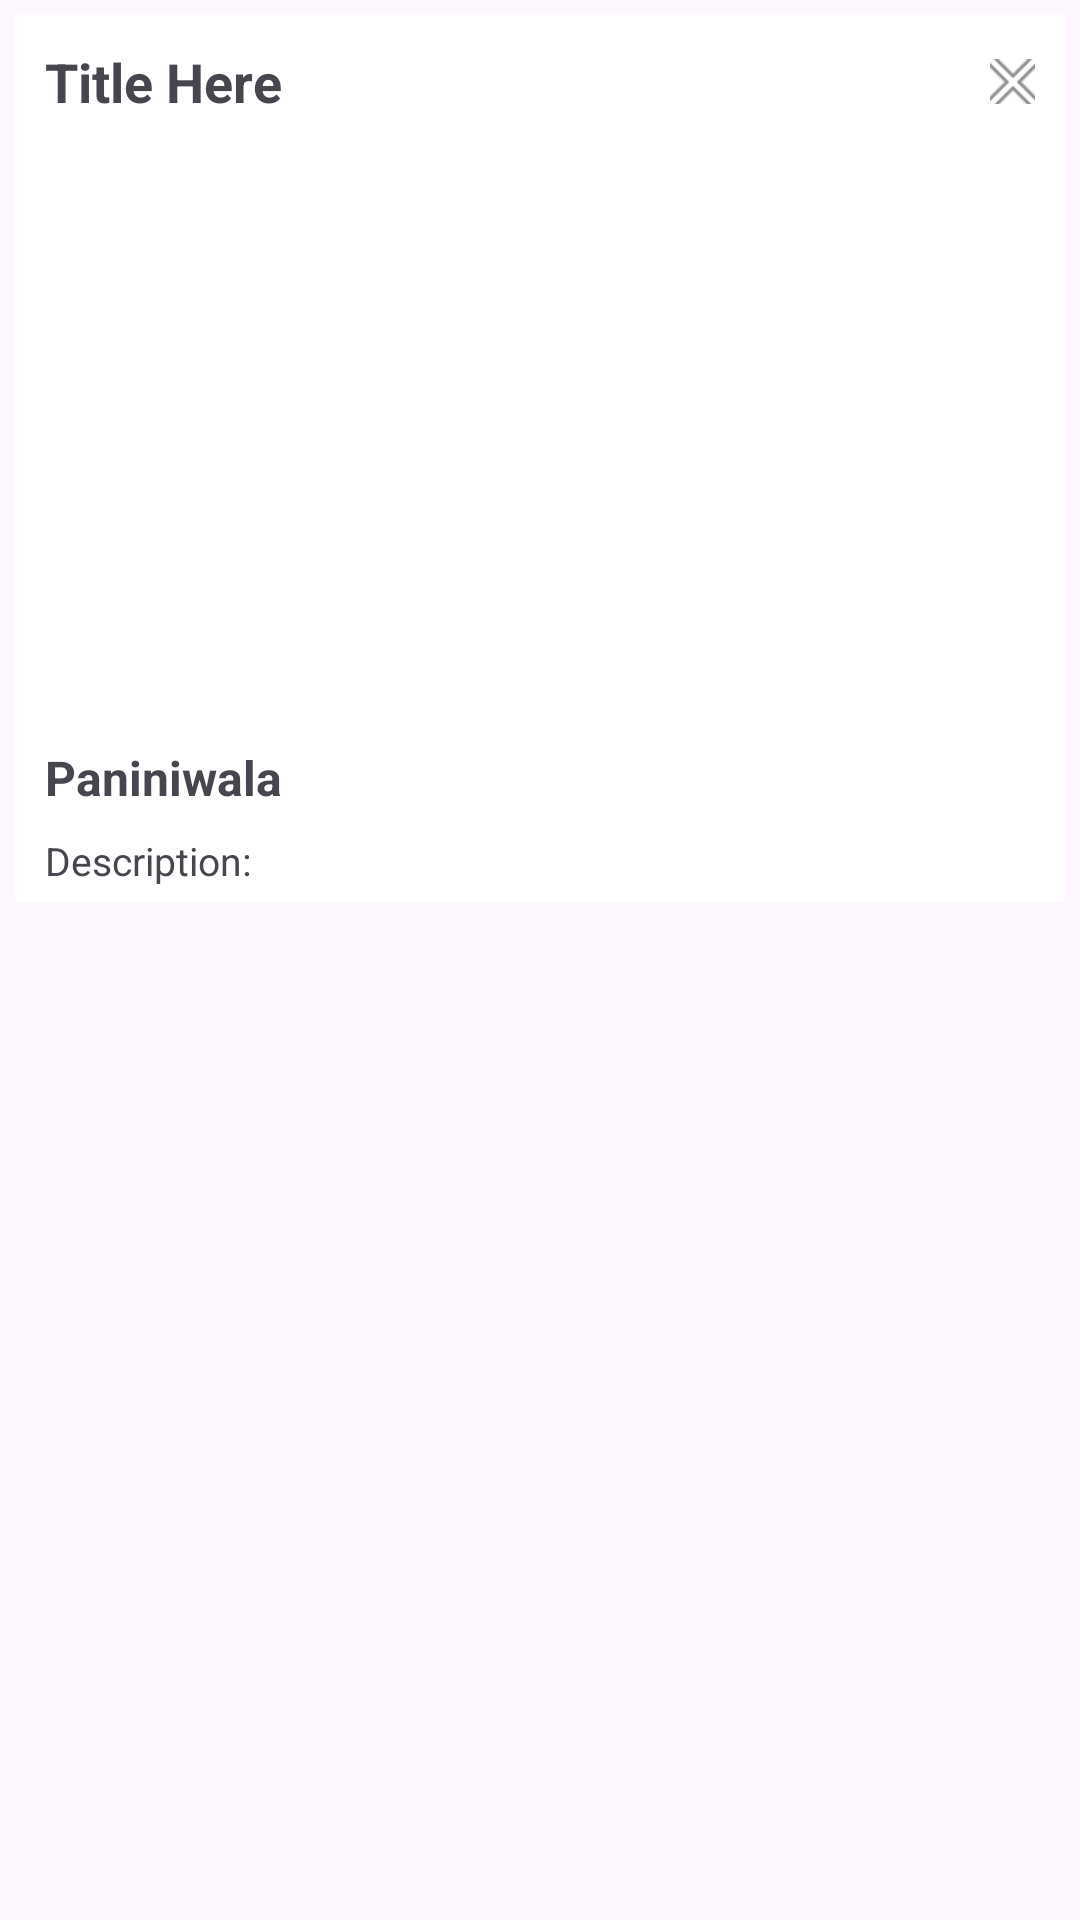

Android layout source for this screen:
<!-- AndroidManifest.xml: application theme Theme.Pamatek -->
<!-- res/layout/dialog_pamahiin.xml -->
<ScrollView xmlns:android="http://schemas.android.com/apk/res/android"
    android:layout_width="match_parent"
    android:layout_height="wrap_content"
    android:padding="5dp">

    <LinearLayout
        android:layout_width="match_parent"
        android:layout_height="wrap_content"
        android:orientation="vertical"
        android:padding="5dp"
        android:background="@android:color/white">

        
        <LinearLayout
            android:layout_width="match_parent"
            android:layout_height="wrap_content"
            android:orientation="horizontal"
            android:padding="5dp"
            android:gravity="center_vertical">

            <TextView
                android:id="@+id/dialogTitle"
                android:layout_width="0dp"
                android:layout_height="wrap_content"
                android:layout_weight="1"
                android:text="Title Here"
                android:textSize="18sp"
                android:textStyle="bold" />

            <ImageButton
                android:id="@+id/closeButton"
                android:layout_width="15dp"
                android:layout_height="15dp"
                android:background="?attr/selectableItemBackgroundBorderless"
                android:contentDescription="@string/close"
                android:src="@android:drawable/ic_menu_close_clear_cancel" />
        </LinearLayout>

        
        <ImageView
            android:id="@+id/dialogImage"
            android:layout_width="300dp"
            android:layout_height="180dp"
            android:layout_marginTop="8dp"
            android:background="@android:color/white"
            android:scaleType="centerInside"
            android:text="Video here if available / Default Image" />

        <LinearLayout
            android:layout_width="match_parent"
            android:layout_height="wrap_content"
            android:orientation="horizontal"
            android:layout_marginTop="8dp"
            android:paddingStart="5dp"
            android:paddingEnd="5dp">

            
            <TextView
                android:id="@+id/dialogDescriptionLabel"
                android:layout_width="0dp"
                android:layout_height="wrap_content"
                android:layout_weight="1"
                android:layout_marginTop="8dp"
                android:text="@string/paniniwala"
                android:textSize="16sp"
                android:textStyle="bold" />


        </LinearLayout>


        
        <TextView
            android:id="@+id/dialogDescription"
            android:layout_width="wrap_content"
            android:layout_height="wrap_content"
            android:layout_marginTop="8dp"
            android:text="@string/description"
            android:paddingStart="5dp"
            android:paddingEnd="5dp"
            android:textSize="13sp" />

    </LinearLayout>
</ScrollView>
<!-- resources referenced by this layout -->
<resources>
  <string name="close">Close</string>
  <string name="description">Description:</string>
  <string name="paniniwala">Paniniwala</string>
  <style name="Theme.Pamatek" parent="Base.Theme.Pamatek" />
  <style name="Base.Theme.Pamatek" parent="Theme.Material3.DayNight.NoActionBar">
          
         <item name="colorPrimary">@color/primary_color</item>
      </style>
  <color name="primary_color">#3A7B54</color>
</resources>
